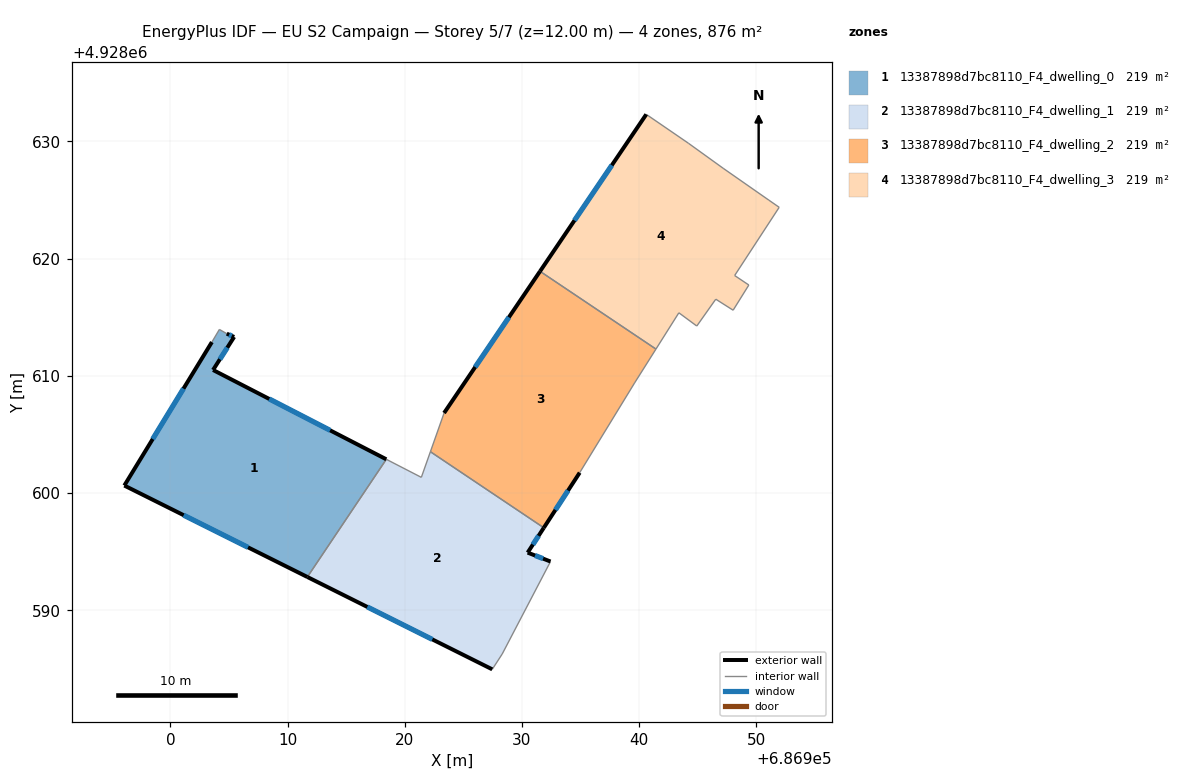
=== STOREY PLAN SPEC (per zone: floor XY polygon, exterior-wall plan segments, windows/doors) ===
zone 1: 13387898d7bc8110_F4_dwelling_0  (219.0 m²)
  floor: (686911.69, 4928592.84) (686918.43, 4928602.88) (686903.65, 4928610.50) (686905.45, 4928613.32) (686904.82, 4928613.60) (686904.19, 4928613.96) (686903.55, 4928612.88) (686896.08, 4928600.64)
  exterior wall: (686904.82, 4928613.60) – (686905.45, 4928613.32)  [0.7 m]
    window: (686905.02, 4928613.51) – (686905.24, 4928613.41)  [0.3 m²]
  exterior wall: (686905.45, 4928613.32) – (686903.65, 4928610.50)  [3.3 m]
    window: (686904.86, 4928612.41) – (686904.23, 4928611.41)  [1.2 m²]
  exterior wall: (686903.65, 4928610.50) – (686918.43, 4928602.88)  [16.6 m]
    window: (686908.44, 4928608.03) – (686913.64, 4928605.35)  [6.2 m²]
  exterior wall: (686911.69, 4928592.84) – (686896.08, 4928600.64)  [17.5 m]
    window: (686906.63, 4928595.37) – (686901.14, 4928598.11)  [6.5 m²]
  exterior wall: (686896.08, 4928600.64) – (686903.55, 4928612.88)  [14.3 m]
    window: (686898.50, 4928604.61) – (686901.12, 4928608.91)  [5.3 m²]
  interior walls: 3
zone 2: 13387898d7bc8110_F4_dwelling_1  (219.0 m²)
  floor: (686928.32, 4928586.27) (686932.44, 4928594.16) (686930.49, 4928594.92) (686931.86, 4928597.04) (686922.19, 4928603.53) (686921.42, 4928601.34) (686918.43, 4928602.88) (686911.69, 4928592.84) (686927.47, 4928584.96)
  exterior wall: (686931.86, 4928597.04) – (686930.49, 4928594.92)  [2.5 m]
    window: (686931.42, 4928596.35) – (686930.93, 4928595.61)  [0.9 m²]
  exterior wall: (686930.49, 4928594.92) – (686932.44, 4928594.16)  [2.1 m]
    window: (686931.12, 4928594.67) – (686931.80, 4928594.41)  [0.8 m²]
  exterior wall: (686927.47, 4928584.96) – (686911.69, 4928592.84)  [17.6 m]
    window: (686922.35, 4928587.52) – (686916.81, 4928590.29)  [6.5 m²]
  interior walls: 6
zone 3: 13387898d7bc8110_F4_dwelling_2  (219.0 m²)
  floor: (686934.93, 4928601.74) (686939.61, 4928609.39) (686941.43, 4928612.28) (686931.54, 4928618.92) (686923.36, 4928606.83) (686922.19, 4928603.53) (686931.86, 4928597.04)
  exterior wall: (686934.93, 4928601.74) – (686931.86, 4928597.04)  [5.6 m]
    window: (686933.93, 4928600.22) – (686932.86, 4928598.56)  [2.1 m²]
  exterior wall: (686923.36, 4928606.83) – (686931.54, 4928618.92)  [14.6 m]
    window: (686926.01, 4928610.75) – (686928.89, 4928615.00)  [5.4 m²]
  interior walls: 5
zone 4: 13387898d7bc8110_F4_dwelling_3  (219.0 m²)
  floor: (686948.02, 4928615.60) (686949.36, 4928617.75) (686948.15, 4928618.56) (686951.95, 4928624.38) (686951.07, 4928624.99) (686947.17, 4928627.71) (686944.20, 4928629.85) (686940.61, 4928632.31) (686931.54, 4928618.92) (686941.43, 4928612.28) (686943.39, 4928615.38) (686944.92, 4928614.25) (686946.54, 4928616.54)
  exterior wall: (686931.54, 4928618.92) – (686940.61, 4928632.31)  [16.2 m]
    window: (686934.48, 4928623.26) – (686937.67, 4928627.97)  [6.0 m²]
  interior walls: 12

=== DERIVED (storey summary) ===
Building: EU S2 Campaign
Storey: 5 of 7  (floor level z = 12.00 m)
Storey gross floor area: 876.1 m²
Zones on this storey: 4
  - 13387898d7bc8110_F4_dwelling_0: floor 219.0 m²; exterior wall 52.5 m (157.4 m²); 5 window(s) 19.5 m²; WWR 12.4%
  - 13387898d7bc8110_F4_dwelling_1: floor 219.0 m²; exterior wall 22.3 m (66.8 m²); 3 window(s) 8.3 m²; WWR 12.4%
  - 13387898d7bc8110_F4_dwelling_2: floor 219.0 m²; exterior wall 20.2 m (60.6 m²); 2 window(s) 7.5 m²; WWR 12.4%
  - 13387898d7bc8110_F4_dwelling_3: floor 219.0 m²; exterior wall 16.2 m (48.5 m²); 1 window(s) 6.0 m²; WWR 12.4%
Zone adjacency (shared interzone walls):
  - 13387898d7bc8110_F4_dwelling_0 ↔ 13387898d7bc8110_F4_dwelling_1
  - 13387898d7bc8110_F4_dwelling_1 ↔ 13387898d7bc8110_F4_dwelling_2
  - 13387898d7bc8110_F4_dwelling_2 ↔ 13387898d7bc8110_F4_dwelling_3